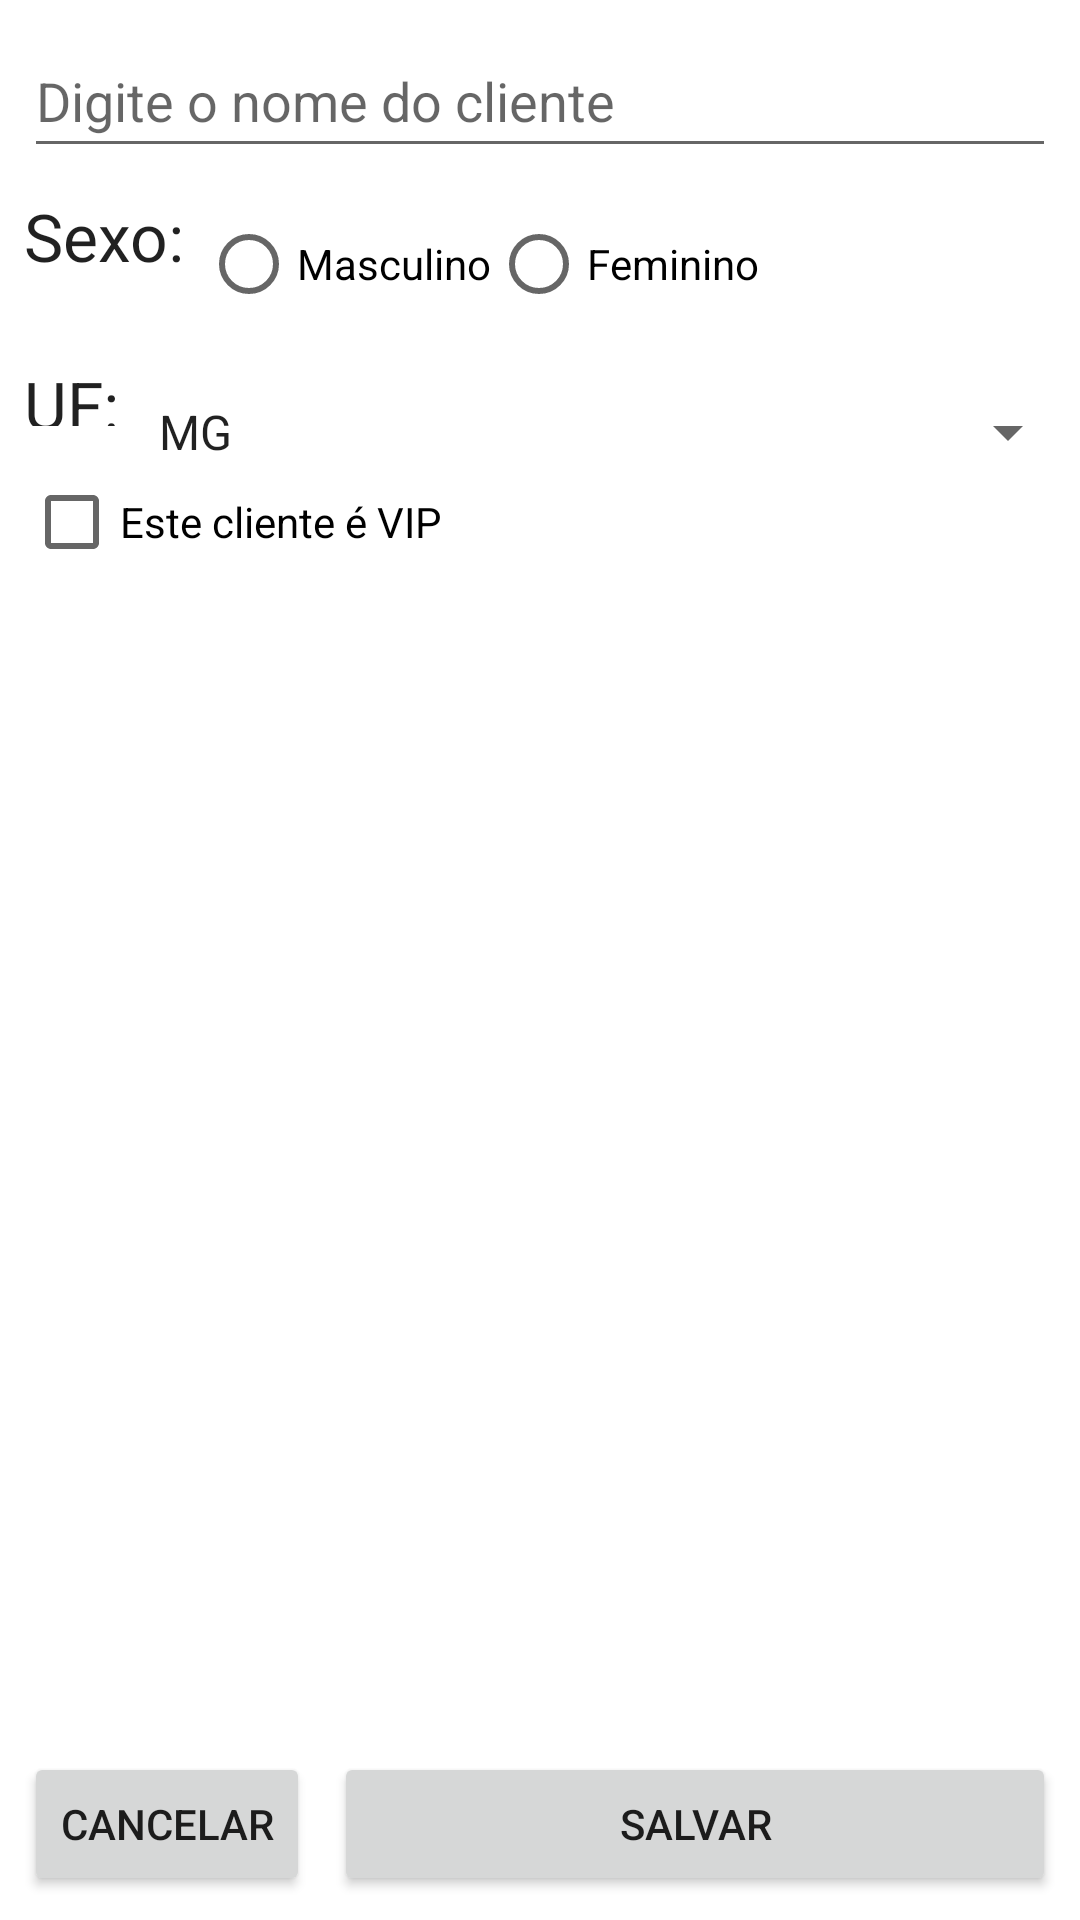

Android layout source for this screen:
<!-- AndroidManifest.xml: application theme Theme.Custom_Apply -->
<!-- res/layout/content_cadastro.xml -->
<?xml version="1.0" encoding="utf-8"?>
<androidx.constraintlayout.widget.ConstraintLayout xmlns:android="http://schemas.android.com/apk/res/android"
    xmlns:app="http://schemas.android.com/apk/res-auto"
    xmlns:tools="http://schemas.android.com/tools"
    android:layout_width="match_parent"
    android:layout_height="match_parent"
    app:layout_behavior="@string/appbar_scrolling_view_behavior"
    tools:context="com.example.appy_comau.TelaCadastro"
    tools:showIn="@layout/tela_cadastro">

    <EditText
        android:id="@+id/txtNome"
        android:layout_width="0dp"
        android:layout_height="wrap_content"
        android:layout_marginLeft="8dp"
        android:layout_marginTop="8dp"
        android:layout_marginRight="8dp"
        android:autofillHints=""
        android:ems="10"
        android:hint="Digite o nome do cliente"
        android:inputType="textPersonName"
        android:minHeight="48dp"
        app:layout_constraintLeft_toLeftOf="parent"
        app:layout_constraintRight_toRightOf="parent"
        app:layout_constraintTop_toTopOf="parent"
        tools:ignore="HardcodedText" />

    <TextView
        android:id="@+id/textView"
        android:layout_width="wrap_content"
        android:layout_height="wrap_content"
        android:layout_marginStart="8dp"
        android:layout_marginLeft="8dp"
        android:layout_marginTop="8dp"
        android:text="Sexo: "
        android:textAppearance="@android:style/TextAppearance.DeviceDefault.Large"
        app:layout_constraintLeft_toLeftOf="parent"
        app:layout_constraintRight_toLeftOf="@+id/rgSexo"
        app:layout_constraintTop_toBottomOf="@+id/txtNome"
        tools:ignore="HardcodedText,RtlHardcoded" />

    <RadioGroup
        android:id="@+id/rgSexo"
        android:layout_width="0dp"
        android:layout_height="wrap_content"
        android:layout_marginTop="8dp"
        android:orientation="horizontal"
        app:layout_constraintLeft_toRightOf="@+id/textView"
        app:layout_constraintRight_toRightOf="parent"
        app:layout_constraintTop_toBottomOf="@+id/txtNome">

        <RadioButton
            android:id="@+id/rbMasculino"
            android:layout_width="wrap_content"
            android:layout_height="wrap_content"
            android:text="Masculino"
            tools:ignore="HardcodedText" />

        <RadioButton
            android:id="@+id/rbFeminino"
            android:layout_width="wrap_content"
            android:layout_height="wrap_content"
            android:text="Feminino"
            tools:ignore="HardcodedText" />

    </RadioGroup>

    <TextView
        android:id="@+id/textView2"
        android:layout_width="wrap_content"
        android:layout_height="22dp"
        android:layout_marginStart="8dp"
        android:layout_marginLeft="8dp"
        android:layout_marginTop="8dp"
        android:text="UF: "
        android:textAppearance="@android:style/TextAppearance.DeviceDefault.Large"
        app:layout_constraintLeft_toLeftOf="parent"
        app:layout_constraintRight_toLeftOf="@+id/spnEstado"
        app:layout_constraintTop_toBottomOf="@+id/rgSexo"
        tools:ignore="HardcodedText,RtlHardcoded" />

    <Spinner
        android:id="@+id/spnEstado"
        android:layout_width="0dp"
        android:layout_height="48dp"
        android:layout_marginTop="8dp"
        android:entries="@array/estados"
        app:layout_constraintLeft_toRightOf="@+id/textView2"
        app:layout_constraintRight_toRightOf="parent"
        app:layout_constraintTop_toBottomOf="@+id/rgSexo" />

    <CheckBox
        android:id="@+id/chkVip"
        android:layout_width="0dp"
        android:layout_height="wrap_content"
        android:layout_marginStart="8dp"
        android:layout_marginLeft="8dp"
        android:layout_marginTop="8dp"
        android:layout_marginEnd="8dp"
        android:layout_marginRight="8dp"
        android:text="Este cliente é VIP"
        app:layout_constraintLeft_toLeftOf="parent"
        app:layout_constraintRight_toRightOf="parent"
        app:layout_constraintTop_toBottomOf="@+id/textView2"
        tools:ignore="HardcodedText" />

    <Button
        android:id="@+id/btnCancelar"
        android:layout_width="0dp"
        android:layout_height="wrap_content"
        android:layout_marginStart="8dp"
        android:layout_marginLeft="8dp"
        android:layout_marginBottom="8dp"
        android:text="Cancelar"
        app:layout_constraintBottom_toBottomOf="parent"
        app:layout_constraintLeft_toLeftOf="parent"
        tools:ignore="HardcodedText,RtlHardcoded" />

    <Button
        android:id="@+id/btnSalvar"
        android:layout_width="0dp"
        android:layout_height="wrap_content"
        android:layout_marginLeft="8dp"
        android:layout_marginEnd="8dp"
        android:layout_marginRight="8dp"
        android:layout_marginBottom="8dp"
        android:text="Salvar"
        app:layout_constraintBottom_toBottomOf="parent"
        app:layout_constraintHorizontal_bias="0.48"
        app:layout_constraintLeft_toRightOf="@+id/btnCancelar"
        app:layout_constraintRight_toRightOf="parent"
        tools:ignore="HardcodedText" />

</androidx.constraintlayout.widget.ConstraintLayout>
<!-- res/layout/tela_cadastro.xml (included above) -->
<?xml version="1.0" encoding="utf-8"?>
<androidx.constraintlayout.widget.ConstraintLayout xmlns:android="http://schemas.android.com/apk/res/android"
    xmlns:app="http://schemas.android.com/apk/res-auto"
    xmlns:tools="http://schemas.android.com/tools"
    android:layout_width="match_parent"
    android:layout_height="match_parent"
    tools:context=".TelaCadastro">

    <include
        android:id="@+id/includemain"
        layout="@layout/content_main"
        android:layout_width="377dp"
        android:layout_height="610dp"
        android:visibility="visible"
        tools:layout_editor_absoluteX="13dp"
        tools:layout_editor_absoluteY="70dp" />

    <include
        android:id="@+id/includecadastro"
        layout="@layout/content_cadastro"
        android:layout_width="376dp"
        android:layout_height="583dp"
        android:visibility="invisible"
        app:layout_constraintEnd_toEndOf="parent"
        app:layout_constraintStart_toStartOf="parent"
        tools:layout_editor_absoluteY="70dp" />

    <com.google.android.material.floatingactionbutton.FloatingActionButton
        android:id="@+id/fab"
        android:layout_width="95dp"
        android:layout_height="wrap_content"
        android:layout_gravity="bottom|end"
        android:layout_marginBottom="6dp"
        app:layout_constraintBottom_toBottomOf="parent"
        app:layout_constraintEnd_toEndOf="parent"
        app:layout_constraintHorizontal_bias="0.915"
        app:layout_constraintStart_toStartOf="parent"
        app:srcCompat="@android:drawable/ic_input_add"
        tools:ignore="ContentDescription,ImageContrastCheck,SpeakableTextPresentCheck" />

</androidx.constraintlayout.widget.ConstraintLayout>
<!-- res/layout/content_main.xml (included above) -->
<?xml version="1.0" encoding="utf-8"?>
<androidx.constraintlayout.widget.ConstraintLayout
    xmlns:android="http://schemas.android.com/apk/res/android"
    xmlns:app="http://schemas.android.com/apk/res-auto"
    xmlns:tools="http://schemas.android.com/tools"
    android:layout_width="match_parent"
    android:layout_height="match_parent"
    app:layout_behavior="@string/appbar_scrolling_view_behavior"
    tools:context="com.example.appy_comau.TelaCadastro"
    tools:showIn="@layout/tela_cadastro">

    <fragment
        android:id="@+id/nav_host_fragment_content_main"
        android:name="androidx.navigation.fragment.NavHostFragment"
        android:layout_width="0dp"
        android:layout_height="0dp"
        app:defaultNavHost="true"
        app:layout_constraintBottom_toBottomOf="parent"
        app:layout_constraintEnd_toEndOf="parent"
        app:layout_constraintStart_toStartOf="parent"
        app:layout_constraintTop_toTopOf="parent"
        app:navGraph="@navigation/nav_graph" />

    <androidx.recyclerview.widget.RecyclerView
        android:id="@+id/recyclerView"
        android:layout_width="0dp"
        android:layout_height="0dp"
        android:layout_marginBottom="8dp"
        android:layout_marginLeft="8dp"
        android:layout_marginRight="8dp"
        android:layout_marginTop="8dp"
        android:orientation="vertical"
        app:layout_constraintBottom_toBottomOf="parent"
        app:layout_constraintLeft_toLeftOf="parent"
        app:layout_constraintRight_toRightOf="parent"
        app:layout_constraintTop_toTopOf="parent"
        tools:listitem="@layout/item_lista" />

</androidx.constraintlayout.widget.ConstraintLayout>
<!-- res/layout/item_lista.xml (included above) -->
<?xml version="1.0" encoding="utf-8"?>
<androidx.constraintlayout.widget.ConstraintLayout
    xmlns:android="http://schemas.android.com/apk/res/android"
    xmlns:app="http://schemas.android.com/apk/res-auto"
    xmlns:tools="http://schemas.android.com/tools"
    android:layout_width="match_parent"
    android:layout_height="wrap_content">

    <TextView
        android:layout_height="wrap_content"
        android:layout_width="0dp"
        android:textAppearance="@android:style/TextAppearance.DeviceDefault.Large"
        android:id="@+id/nomeCliente"
        android:text="Nome do cliente"
        app:layout_constraintTop_toTopOf="parent"
        android:layout_marginTop="8dp"
        android:layout_marginLeft="8dp"
        app:layout_constraintLeft_toLeftOf="parent"
        app:layout_constraintRight_toLeftOf="@+id/btnEdit"
        android:layout_marginRight="8dp"
        tools:ignore="HardcodedText" />

    <ImageButton
        android:id="@+id/btnEdit"
        android:layout_width="wrap_content"
        android:layout_height="wrap_content"
        android:layout_marginTop="8dp"
        android:layout_marginEnd="8dp"
        android:src="@android:drawable/ic_menu_edit"
        app:layout_constraintRight_toLeftOf="@+id/btnDelete"
        app:layout_constraintTop_toTopOf="parent"
        tools:ignore="ContentDescription,ImageContrastCheck,SpeakableTextPresentCheck"
        android:contentDescription="TODO" />

    <ImageButton
        android:id="@+id/btnDelete"
        android:layout_width="wrap_content"
        android:layout_height="wrap_content"
        android:layout_marginTop="8dp"
        android:layout_marginRight="8dp"
        android:src="@android:drawable/ic_delete"
        app:layout_constraintRight_toRightOf="parent"
        app:layout_constraintTop_toTopOf="parent"
        tools:ignore="SpeakableTextPresentCheck" />

</androidx.constraintlayout.widget.ConstraintLayout>
<!-- resources referenced by this layout -->
<resources>
  <string-array name="estados">
          <item>MG</item>
          <item>PE</item>
          <item>SP</item>
      </string-array>
  <style name="Theme.Custom_Apply" parent="Theme.MaterialComponents.DayNight.DarkActionBar">
          <item name="android:icon">@drawable/menu_top</item>
      </style>
  <!-- drawable menu_top: png bitmap (drawable, 1939 bytes) -->
</resources>
